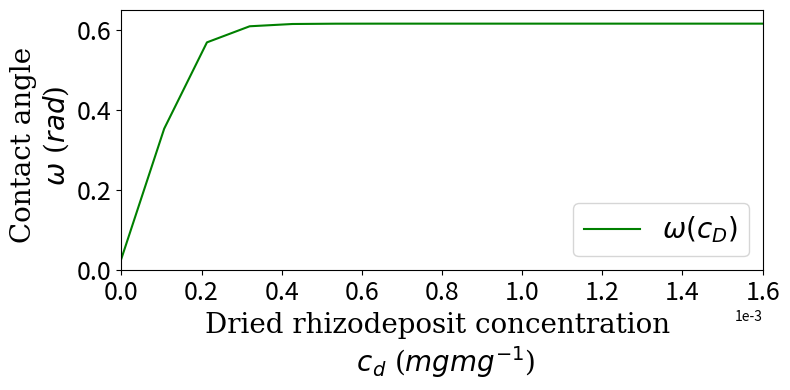

Here is the Python script that generated this plot: (Note: this script raises an exception after producing the figure.)
# -*- coding: utf-8 -*-
"""
Created on Wed Jun 19 15:20:04 2024

@author: andre
"""

import numpy as np
import math as math
from math import sin, cos, pi
import matplotlib.pyplot as plt
import matplotlib.font_manager as font_manager
from scipy.optimize import curve_fit

###############################################################################
# Defining contact angle and concentration data.
# Data from Zickenrott et al,. (2016).
###############################################################################

# Contact angle with sand (no rhizodeposit present).
omega_w0 = 0.0

# Contact angle with sand (various concentrations of rhizodeposit present)
# 0.05 mg g^{-1} = 0.00005 mg mg^{-1}
omega_w1 = (10.0/180.0)*pi

# 0.10 mg g^{-1} = 0.0001 mg mg^{-1}
omega_w2 = (17.65/180.0)*pi        

# 0.20 mg g^{-1} = 0.0002 mg mg^{-1}
omega_w3 = (32.94/180.0)*pi

# 0.40 mg g^{-1} = 0.0004 mg mg^{-1}
omega_w4 = (30.59/180.0)*pi        

# 0.80 mg g^{-1} = 0.0008 mg mg^{-1}
omega_w5 = (28.24/180.0)*pi       

# 1.60 mg g^{-1} = 0.0016 mg mg^{-1}
omega_w6 = (35.29/180.0)*pi

# Concentrations of dried maize root rhizodeposits
concs = np.array([0.0, 0.00005, 0.0001, 0.0002, 0.0004, 0.0008, 0.0016])

angles = np.array([omega_w0, omega_w1, omega_w2, omega_w3, omega_w4, omega_w5, omega_w6])

###############################################################################
# Defining function type to be fitted for contact angle against concentration.
###############################################################################

def rhiz_contact_angle(x, a, b):
    """
    

    Parameters
    ----------
    x : Float
        Concentration or volumetric density values.
    a : Float
        Exponent of e in the fitted curve.
    b : Float
        Exponent of (1 + e^{-a*x}) in fitting curve.

    Returns
    -------
    omega: Float
            Contact angle of pore surface with rhizodeposits dried on.

    """
    omega = (0)*pi + (3.529/18.0)*pi*(1 + np.exp(-a*x))**(-b)
    
    return omega

###############################################################################
# Using curve_fit function to parametrise 
# rhiz_contact_angle against rhizodeposit concentration values and return the 
# optimal value for the parameters a and b in rhiz_contact_angle. 
###############################################################################

# Implementing the curve fitting tool. 
popt, pcov = curve_fit(rhiz_contact_angle, concs, angles)

print('Fitted parameter values =', popt)
print('Condition number of parameter covariance matrix (want this to be small) =', np.linalg.cond(pcov))
print('Diagonal elements of covariance matrix =', np.diag(pcov))
print('Actual angles =', angles)
print('Tensions from model =', rhiz_contact_angle(concs, popt[0], popt[1]))

# Setting font for labels.
font_label = {'family': 'serif',
              'color':  'black',
              'weight': 'normal',
              'size': 20,
              }

# Setting font for legend.
font_legend = font_manager.FontProperties(family='serif',
                                          weight='normal',
                                          style='normal', size=20)

# Plotting the fitted curve for verification.
fig,ax = plt.subplots(ncols=1,nrows=1,figsize=(8,4))

# Formatting
ax.tick_params(axis = 'both', labelsize = 18)
ax.set_xlabel('Dried rhizodeposit concentration \n $c_d$ ($mg mg^{-1}$)', fontdict = font_label)
ax.set_ylabel('Contact angle \n $\omega$ ($rad$)', fontdict = font_label)
ax.xaxis.set_label_position('bottom')
ax.yaxis.set_label_position('left')
ax.set_xlim(0.0, 1.6e-3)
ax.set_ylim(0.0, 0.65)
ax.ticklabel_format(axis = 'x', scilimits = (1E-2, 0))

cont_concs = np.linspace(0, concs[-1], int(np.floor(0.0016/0.0001)))
ax.plot(cont_concs, rhiz_contact_angle(cont_concs, popt[0], popt[1]), 'g-', label = r'$\omega(c_D)$')
# ax.plot(concs, angles, 'r*', label = 'Data')
plt.legend(prop = font_legend, loc = 'lower right')
plt.tight_layout()

# Saving out the fitted parameter values.
np.savetxt('data/ca_vs_rhizodeposits_parameter_values_zickenrott2016.txt', np.array([popt[0], popt[1]]))

print("Maximum possible contact angle with rhizodeposits =", rhiz_contact_angle(0.0016, popt[0], popt[1]))
print("Maximum possible contact angle with rhizodeposits =", rhiz_contact_angle(0.016, popt[0], popt[1]))
print("Contact angle with no rhizodeposits =", rhiz_contact_angle(0.0, popt[0], popt[1]))
print((35.29/180.0)*pi)

plt.savefig(f'figures/contact_angle_vs_rhizodeposits.eps')
plt.savefig(f'figures/contact_angle_vs_rhizodeposits.png')
